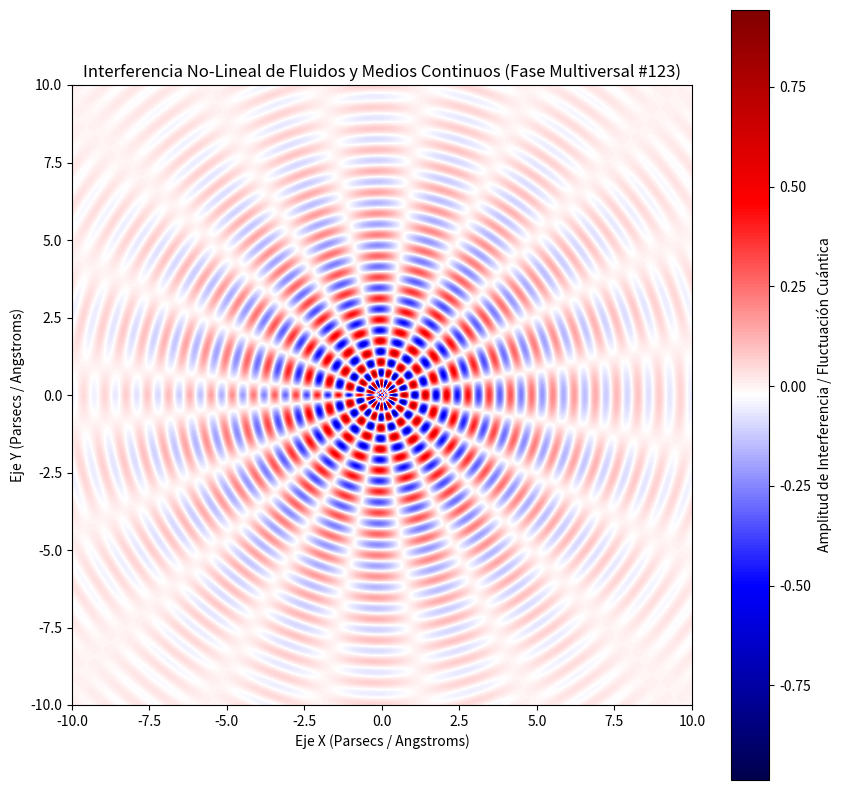

Write Python code to recreate this figure.
%matplotlib inline
# Simulación Multiversal: Fluidos y Medios Continuos - Variante 123
import numpy as np
import matplotlib.pyplot as plt

# Parámetros Físicos No-Lineales
omega_1 = 9.155
omega_2 = 9.8
lambda_decay = 0.292
phase_shift = 1.251

x = np.linspace(-10, 10, 800)
y = np.linspace(-10, 10, 800)
X, Y = np.meshgrid(x, y)

# Dinámica de Fluidos / Campos Tensor-Escalares (Fase Multiversal)
R = np.sqrt(X**2 + Y**2) + 1e-5
Z = (np.sin(omega_1 * R + phase_shift) * np.cos(omega_2 * np.arctan2(Y, X))) * np.exp(-lambda_decay * R)

plt.figure(figsize=(10, 10))
plt.imshow(Z, cmap='seismic', extent=[-10, 10, -10, 10], origin='lower')
plt.colorbar(label='Amplitud de Interferencia / Fluctuación Cuántica')
plt.title(r'Interferencia No-Lineal de Fluidos y Medios Continuos (Fase Multiversal #123)')
plt.xlabel('Eje X (Parsecs / Angstroms)')
plt.ylabel('Eje Y (Parsecs / Angstroms)')
plt.show()
